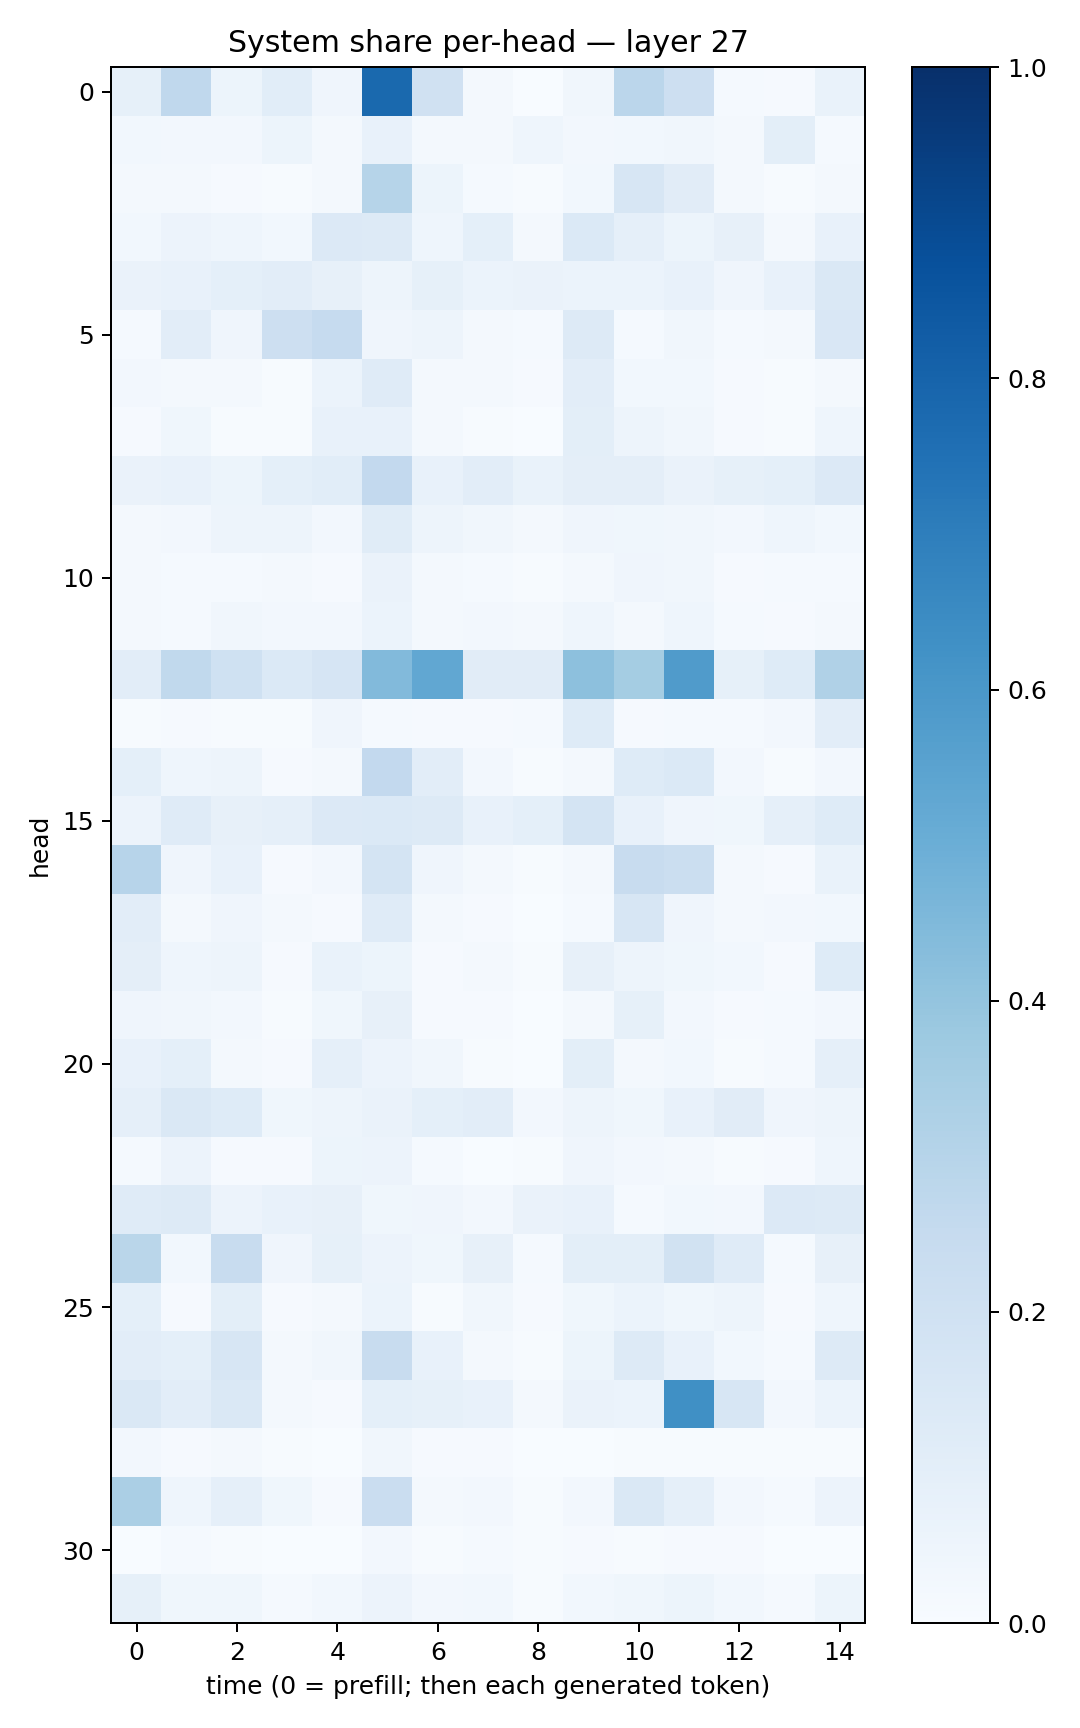

The table this chart was drawn from, first rows:
0.082802005, 0.26894996, 0.0542834, 0.10577363, 0.039221514, 0.780164, 0.19785708, 0.022701781, 0.0031862282, 0.033588324, 0.28219676, 0.21216653, 0.014154811, 0.011442679, 0.070101246
0.02863, 0.02674, 0.02438, 0.05263, 0.01584, 0.07512, 0.01728, 0.01919, 0.04601, 0.02579, 0.03116, 0.03436, 0.01564, 0.09872, 0.01546
0.01586, 0.02029, 0.01168, 0.004393, 0.01765, 0.3008, 0.05198, 0.01418, 0.005217, 0.03099, 0.1575, 0.111, 0.01803, 0.006566, 0.02125
0.02972, 0.05689, 0.04677, 0.02842, 0.1337, 0.1274, 0.0463, 0.09242, 0.02139, 0.1374, 0.08955, 0.05314, 0.07816, 0.01899, 0.0733
0.06416, 0.07655, 0.09194, 0.1027, 0.08144, 0.04737, 0.08347, 0.06189, 0.06503, 0.05891, 0.06247, 0.07416, 0.04166, 0.07308, 0.1461
0.01415, 0.1028, 0.04107, 0.2127, 0.2488, 0.04213, 0.04727, 0.01633, 0.01253, 0.1304, 0.01418, 0.03282, 0.01301, 0.01748, 0.1498
0.0255, 0.02343, 0.01614, 0.007003, 0.06233, 0.1196, 0.01868, 0.01564, 0.01039, 0.1053, 0.03009, 0.02783, 0.01007, 0.005733, 0.021
0.01037, 0.0377, 0.007138, 0.004216, 0.07543, 0.07175, 0.01788, 0.005215, 0.002781, 0.1, 0.04898, 0.03305, 0.008889, 0.007183, 0.04302
0.06292, 0.07415, 0.0536, 0.09357, 0.1086, 0.2602, 0.07777, 0.1034, 0.06728, 0.09578, 0.09386, 0.06358, 0.08483, 0.09201, 0.1349
0.0194, 0.02656, 0.04793, 0.04828, 0.0263, 0.1133, 0.04857, 0.03252, 0.01768, 0.04076, 0.03737, 0.0315, 0.02375, 0.04402, 0.03024
0.02224, 0.01411, 0.01537, 0.01763, 0.008662, 0.06464, 0.02102, 0.01362, 0.00731, 0.01896, 0.04059, 0.03256, 0.01027, 0.0119, 0.01398
0.01725, 0.0123, 0.03212, 0.02576, 0.02529, 0.06181, 0.01844, 0.02627, 0.02335, 0.04539, 0.01798, 0.04326, 0.01477, 0.00929, 0.01852
0.1044, 0.264, 0.1993, 0.1388, 0.1661, 0.443, 0.5275, 0.1104, 0.111, 0.415, 0.3552, 0.5812, 0.08569, 0.1223, 0.3166
0.006533, 0.01097, 0.006268, 0.007651, 0.04154, 0.01534, 0.009863, 0.01163, 0.01187, 0.1242, 0.007911, 0.01324, 0.01323, 0.02542, 0.1048
0.09103, 0.04441, 0.04925, 0.009655, 0.01852, 0.2607, 0.1029, 0.02382, 0.004455, 0.01903, 0.122, 0.1399, 0.02665, 0.004011, 0.02613
0.0578, 0.1183, 0.07817, 0.08784, 0.1352, 0.1386, 0.1267, 0.0725, 0.09191, 0.1778, 0.07302, 0.04018, 0.03552, 0.08904, 0.1247
0.2966, 0.04173, 0.07616, 0.01004, 0.02526, 0.1723, 0.03918, 0.01845, 0.004876, 0.02054, 0.2349, 0.2252, 0.01932, 0.01098, 0.06644
0.1032, 0.01697, 0.04222, 0.02056, 0.01154, 0.121, 0.01605, 0.01143, 0.003154, 0.01414, 0.1625, 0.04007, 0.02281, 0.0248, 0.0312
0.09405, 0.04516, 0.04861, 0.008697, 0.06995, 0.05403, 0.009047, 0.02335, 0.006844, 0.0796, 0.05035, 0.03852, 0.03007, 0.01085, 0.1239
0.04124, 0.03323, 0.02547, 0.006137, 0.03667, 0.08166, 0.01073, 0.008359, 0.00325, 0.01732, 0.08545, 0.02556, 0.009515, 0.01433, 0.02676
0.07647, 0.09227, 0.02244, 0.009092, 0.08689, 0.05551, 0.03165, 0.007742, 0.003069, 0.1013, 0.01819, 0.03049, 0.00728, 0.01225, 0.08938
0.08908, 0.1418, 0.1211, 0.03613, 0.04902, 0.06461, 0.09213, 0.1036, 0.02533, 0.05058, 0.03674, 0.07357, 0.1097, 0.0419, 0.04785
0.01457, 0.05583, 0.007847, 0.01048, 0.05452, 0.05782, 0.01545, 0.00379, 0.007548, 0.04212, 0.02351, 0.02019, 0.003965, 0.01094, 0.0443
0.1197, 0.1255, 0.05774, 0.07284, 0.07817, 0.03532, 0.03946, 0.02669, 0.06265, 0.07153, 0.01238, 0.02778, 0.02652, 0.1366, 0.1267
0.287, 0.02907, 0.2405, 0.0412, 0.08357, 0.05807, 0.03689, 0.0787, 0.01247, 0.09873, 0.09784, 0.1947, 0.1181, 0.01439, 0.07991
0.09215, 0.009767, 0.101, 0.01125, 0.01631, 0.05982, 0.007664, 0.03456, 0.01111, 0.03899, 0.0625, 0.03786, 0.04882, 0.009991, 0.04351
0.103, 0.0921, 0.16, 0.01929, 0.0327, 0.2401, 0.07448, 0.01978, 0.006262, 0.05413, 0.1264, 0.07572, 0.02914, 0.01292, 0.1271
0.1474, 0.1026, 0.1476, 0.02207, 0.01081, 0.09318, 0.08464, 0.07714, 0.01945, 0.06486, 0.06211, 0.6322, 0.1584, 0.02593, 0.06132
0.02369, 0.009698, 0.02011, 0.004129, 0.00132, 0.03371, 0.01106, 0.01044, 0.003279, 0.003878, 0.006107, 0.005958, 0.005233, 0.005925, 0.004121
0.3351, 0.04465, 0.08715, 0.03716, 0.01132, 0.2302, 0.01624, 0.02592, 0.00477, 0.02653, 0.1425, 0.08623, 0.02705, 0.01526, 0.05667
0.002999, 0.01349, 0.004744, 0.003903, 0.001099, 0.0242, 0.005963, 0.0119, 0.004765, 0.008938, 0.005151, 0.009037, 0.01121, 0.002976, 0.003028
0.08366, 0.0363, 0.03879, 0.01493, 0.02946, 0.05603, 0.02588, 0.02782, 0.006007, 0.03089, 0.03721, 0.05318, 0.02918, 0.01191, 0.05322
